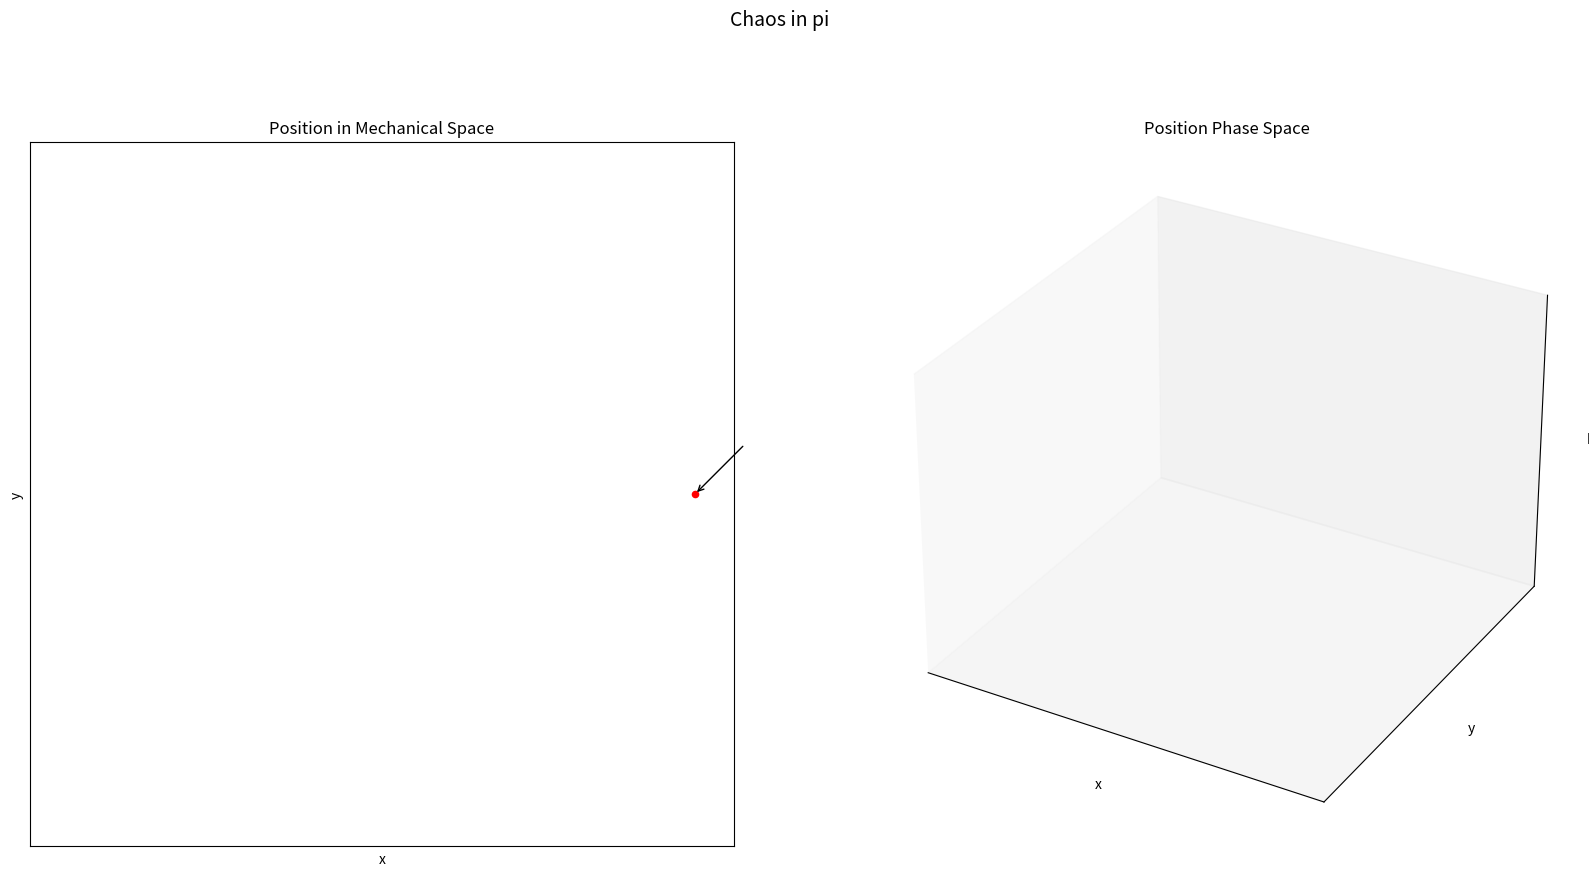

Here is the Python script that generated this plot:
"""
plan:
    поиск хаоса в трансцендентальности
    draw pi curve (double pendelum trajectory) z(theta) = exp(theta * i) + exp(pi * theta * i)
    draw ints phase trajectory. to show that velocity never repits itself so that no point on phase plane repits
    show that that is a determitate chaos.
    chaos is in pi's transcendentality. chaotic series of digits. I can visualise this series in a different ways
    describe the connection

    траектория никогда не зацикливается

    inspired by Lourenze Attractor and this visualisation of irrational nature of pi
"""

import numpy as np
import matplotlib.pyplot as plt
from matplotlib.animation import FuncAnimation


class PiSystem:

    def __init__(self, sampling_time, r_init=1, theta_init=0, omega_init=0):
        self.sampling_time = sampling_time
        self.r = r_init
        self.theta = theta_init
        self.theta_prev = self.theta
        self.omega = omega_init

    def z(self, theta):
        z = np.exp(1j * theta) + np.exp(np.pi * 1j * theta)  # * self.r
        return z

    @property
    def state(self) -> np.ndarray:
        # circle
        # x = self.r * np.cos(self.theta)
        # y = self.r * np.sin(self.theta)

        # double pendulum
        z = self.z(self.theta)
        x = self.r * z.real
        y = self.r * z.imag

        return np.array([x, y])

    @property
    def cos_theta(self) -> float:
        return np.cos(self.theta)

    @property
    def cos_pi_theta(self) -> float:
        return np.cos(np.pi * self.theta)

    @property
    def theta_(self) -> float:
        return self.theta % (2 * np.pi)

    def step(self) -> None:
        self.theta_prev = self.theta
        self.theta = self.theta + self.sampling_time * self.omega

    def control_velocity(self, omega) -> None:
        self.omega = omega

    @property
    def phi(self):

        # numerical
        z_prev = z = self.z(self.theta_prev)
        x_prev = self.r * z_prev.real
        y_prev = self.r * z_prev.imag

        z = self.z(self.theta)
        x = self.r * z.real
        y = self.r * z.imag

        x_dot = (x_prev - x) / self.sampling_time
        y_dot = (y_prev - y) / self.sampling_time

        phi_numer = np.arctan(y_dot / x_dot)

        # analitical
        x_dot_anal = -(
            np.sin(self.theta) + np.pi * np.sin(np.pi * self.theta)
        )  # *theta_dot
        y_dot_anal = np.cos(self.theta) + np.pi * np.cos(
            np.pi * self.theta
        )  # *theta_dot
        phi_anal = np.arctan(y_dot_anal / x_dot_anal)

        # print((phi_numer, phi_anal))

        return phi_anal


SAMPLING_TIME = 50e-3  # seconds in mechanical step of system
FPS = 1000
ANIMATION_DURATION = 20  # seconds
FRAMES_NUMBER = int(ANIMATION_DURATION * FPS)
DELAY_BETWEEN_FRAMES_MILLISEC = 1000 / FPS  # in milliseconds

SURFACE_WIDTH = 10  # TODO rename
SURFACE_HEIGHT = 10

SIMULATION_NAME = "Chaos in pi"


# system init
pis = PiSystem(
    sampling_time=SAMPLING_TIME,
    r_init=SURFACE_WIDTH / 4.5,
    theta_init=0,
    omega_init=1,
)


# plotting and animation
scatter_mech_size = 20
scatter_phase_size = 20

# fig, (ax1, _) = plt.subplots(figsize=(20, 10), ncols=2)
fig = plt.figure(figsize=(20, 10))

ax1 = fig.add_subplot(1, 2, 1)

# ax 1 for Mechanical Space
ax1.set_title("Position in Mechanical Space")
ax1.set_aspect("equal")
ax1.set_xlim(-SURFACE_WIDTH / 2, SURFACE_WIDTH / 2)
ax1.set_ylim(-SURFACE_HEIGHT / 2, SURFACE_HEIGHT / 2)
ax1.set(xlabel=f"x", ylabel=f"y")
ax1.set_xticks([]),
ax1.set_yticks([])

scatter_mech = ax1.scatter([], [], scatter_mech_size)
scatter_mech.set_color("red")

(trail_mech,) = ax1.plot([], [], "b-", lw=0.3)  # the trajectory trail_mech
trail_mech_x_data, trail_mech_y_data = [], []  # Lists to store the trajectory

ax1.annotate(
    "",
    xytext=(pis.state[0] + 1 / (2**0.5), pis.state[1] + 1 / (2**0.5)),
    xy=(pis.state[0], pis.state[1]),
    arrowprops=dict(arrowstyle="->"),
)


# ax 2 for Phase Space
ax2 = fig.add_subplot(1, 2, 2, projection="3d")

ax2.set_title("Position Phase Space")
# ax2.set_aspect("equal")
ax2.set_xlim(-SURFACE_WIDTH / 2, SURFACE_WIDTH / 2)
ax2.set_ylim(-SURFACE_HEIGHT / 2, SURFACE_HEIGHT / 2)
ax2.set_zlim(-SURFACE_HEIGHT / 2, SURFACE_HEIGHT / 2)
ax2.set(xlabel="x", ylabel="y", zlabel="phi")
ax2.set_xticks([]),
ax2.set_yticks([])
ax2.set_zticks([])

(trail_phase,) = ax2.plot([], [], [], "b-", lw=0.5)  # the trajectory trail_mech

"""
scatter_phase = ax2.scatter([], [], [], scatter_phase_size)
scatter_phase.set_color("red")
trail_phase = ax2.plot([], [], [], "b-", lw=0.4)  # the trajectory trail_mech
"""
trail_phase_x_data = []
trail_phase_y_data = []
trail_phase_phi_data = []  # Lists to store the trajectory


def init_plot():

    scatter_mech.set_offsets(pis.state)
    trail_mech_x_data.append(pis.state[0])
    trail_mech_y_data.append(pis.state[1])
    trail_mech.set_data(trail_mech_x_data, trail_mech_y_data)

    trail_phase_x_data.append(pis.cos_theta)
    trail_phase_y_data.append(pis.cos_pi_theta)
    trail_phase_phi_data.append(pis.theta_)

    trail_phase.set_data(trail_phase_x_data, trail_phase_y_data)
    trail_phase.set_3d_properties(trail_phase_phi_data)

    # ax2.collections.clear()
    # ax2.scatter([pis.state[0]], [pis.state[1]], [pis.phi], color="red")

    return (scatter_mech, trail_mech, trail_phase)


def update_plot(frame):

    pis.step()

    scatter_mech.set_offsets(pis.state)
    trail_mech_x_data.append(pis.state[0])
    trail_mech_y_data.append(pis.state[1])
    trail_mech.set_data(trail_mech_x_data, trail_mech_y_data)

    trail_phase_x_data.append(pis.cos_theta)
    trail_phase_y_data.append(pis.cos_pi_theta)
    trail_phase_phi_data.append(pis.theta_)

    trail_phase.set_data(trail_phase_x_data, trail_phase_y_data)
    trail_phase.set_3d_properties(trail_phase_phi_data)

    # ax2.collections.clear()
    # ax2.scatter([pis.state[0]], [pis.state[1]], [pis.phi], color="red")

    return (scatter_mech, trail_mech, trail_phase)


animation = FuncAnimation(
    fig=fig,
    func=update_plot,
    frames=FRAMES_NUMBER,
    init_func=init_plot,
    blit=True,
    interval=DELAY_BETWEEN_FRAMES_MILLISEC,
    repeat=False,
    save_count=FRAMES_NUMBER,
)

fig.suptitle(SIMULATION_NAME, fontsize=14)

plt.show()
